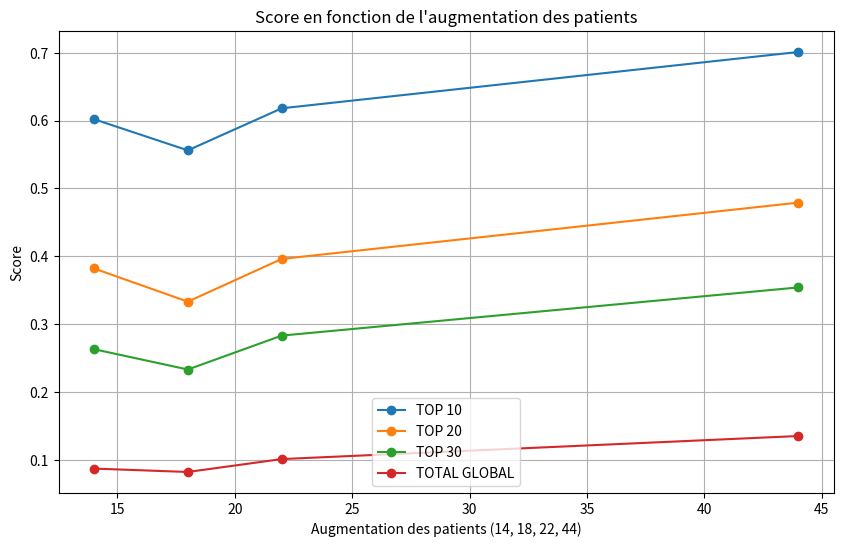

This chart was generated by the following Python code:
import matplotlib.pyplot as plt
import pandas as pd

# Données fournies
data = {
    'Categorie': ['TOP 10', 'TOP 20', 'TOP 30', 'TOTAL GLOBAL'],
    'F114 Patients': [0.602, 0.382, 0.263, 0.087],
    '18 Patients': [0.556, 0.333, 0.233, 0.082],
    '22 Patients': [0.618, 0.396, 0.283, 0.101],
    '44 Patients': [0.701, 0.479, 0.354, 0.135]
}

# Création du DataFrame
df = pd.DataFrame(data)

# Correction : Dictionnaire pour associer les colonnes aux valeurs numériques exactes
# F114 correspond maintenant à 14 patients
patient_counts = {
    'F114 Patients': 14,
    '18 Patients': 18,
    '22 Patients': 22,
    '44 Patients': 44
}

plt.figure(figsize=(10, 6))

# Boucle pour tracer chaque ligne
for index, row in df.iterrows():
    label = row['Categorie']
    x_vals = []
    y_vals = []
    
    for col in df.columns:
        if col == 'Categorie':
            continue
        # Récupération de la valeur X correcte
        x_vals.append(patient_counts[col])
        y_vals.append(row[col])
    
    # Tri des points par nombre de patients (axe X)
    sorted_points = sorted(zip(x_vals, y_vals))
    x_sorted = [p[0] for p in sorted_points]
    y_sorted = [p[1] for p in sorted_points]
    
    # Tracé de la ligne avec des marqueurs
    plt.plot(x_sorted, y_sorted, marker='o', label=label)

# Configuration du graphique
plt.xlabel('Augmentation des patients (14, 18, 22, 44)')
plt.ylabel('Score')
plt.title('Score en fonction de l\'augmentation des patients')
plt.legend()
plt.grid(True)

# Affichage
plt.show()